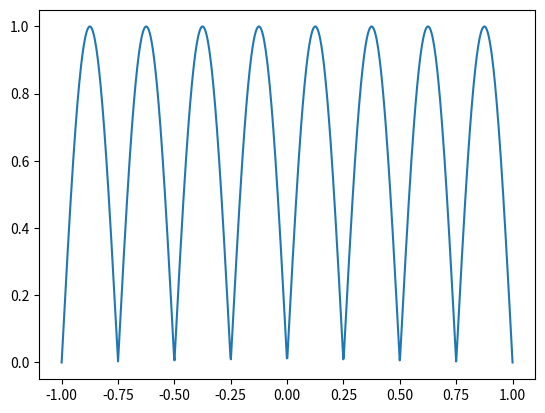

Generate this figure with matplotlib:
import matplotlib.pyplot as plt
import numpy as np
wavelength = 0.5
x = np.linspace(-1, 1, 1000)
y = abs(np.sin(2 * np.pi * x / wavelength))
plt.plot(x, y)
plt.show()